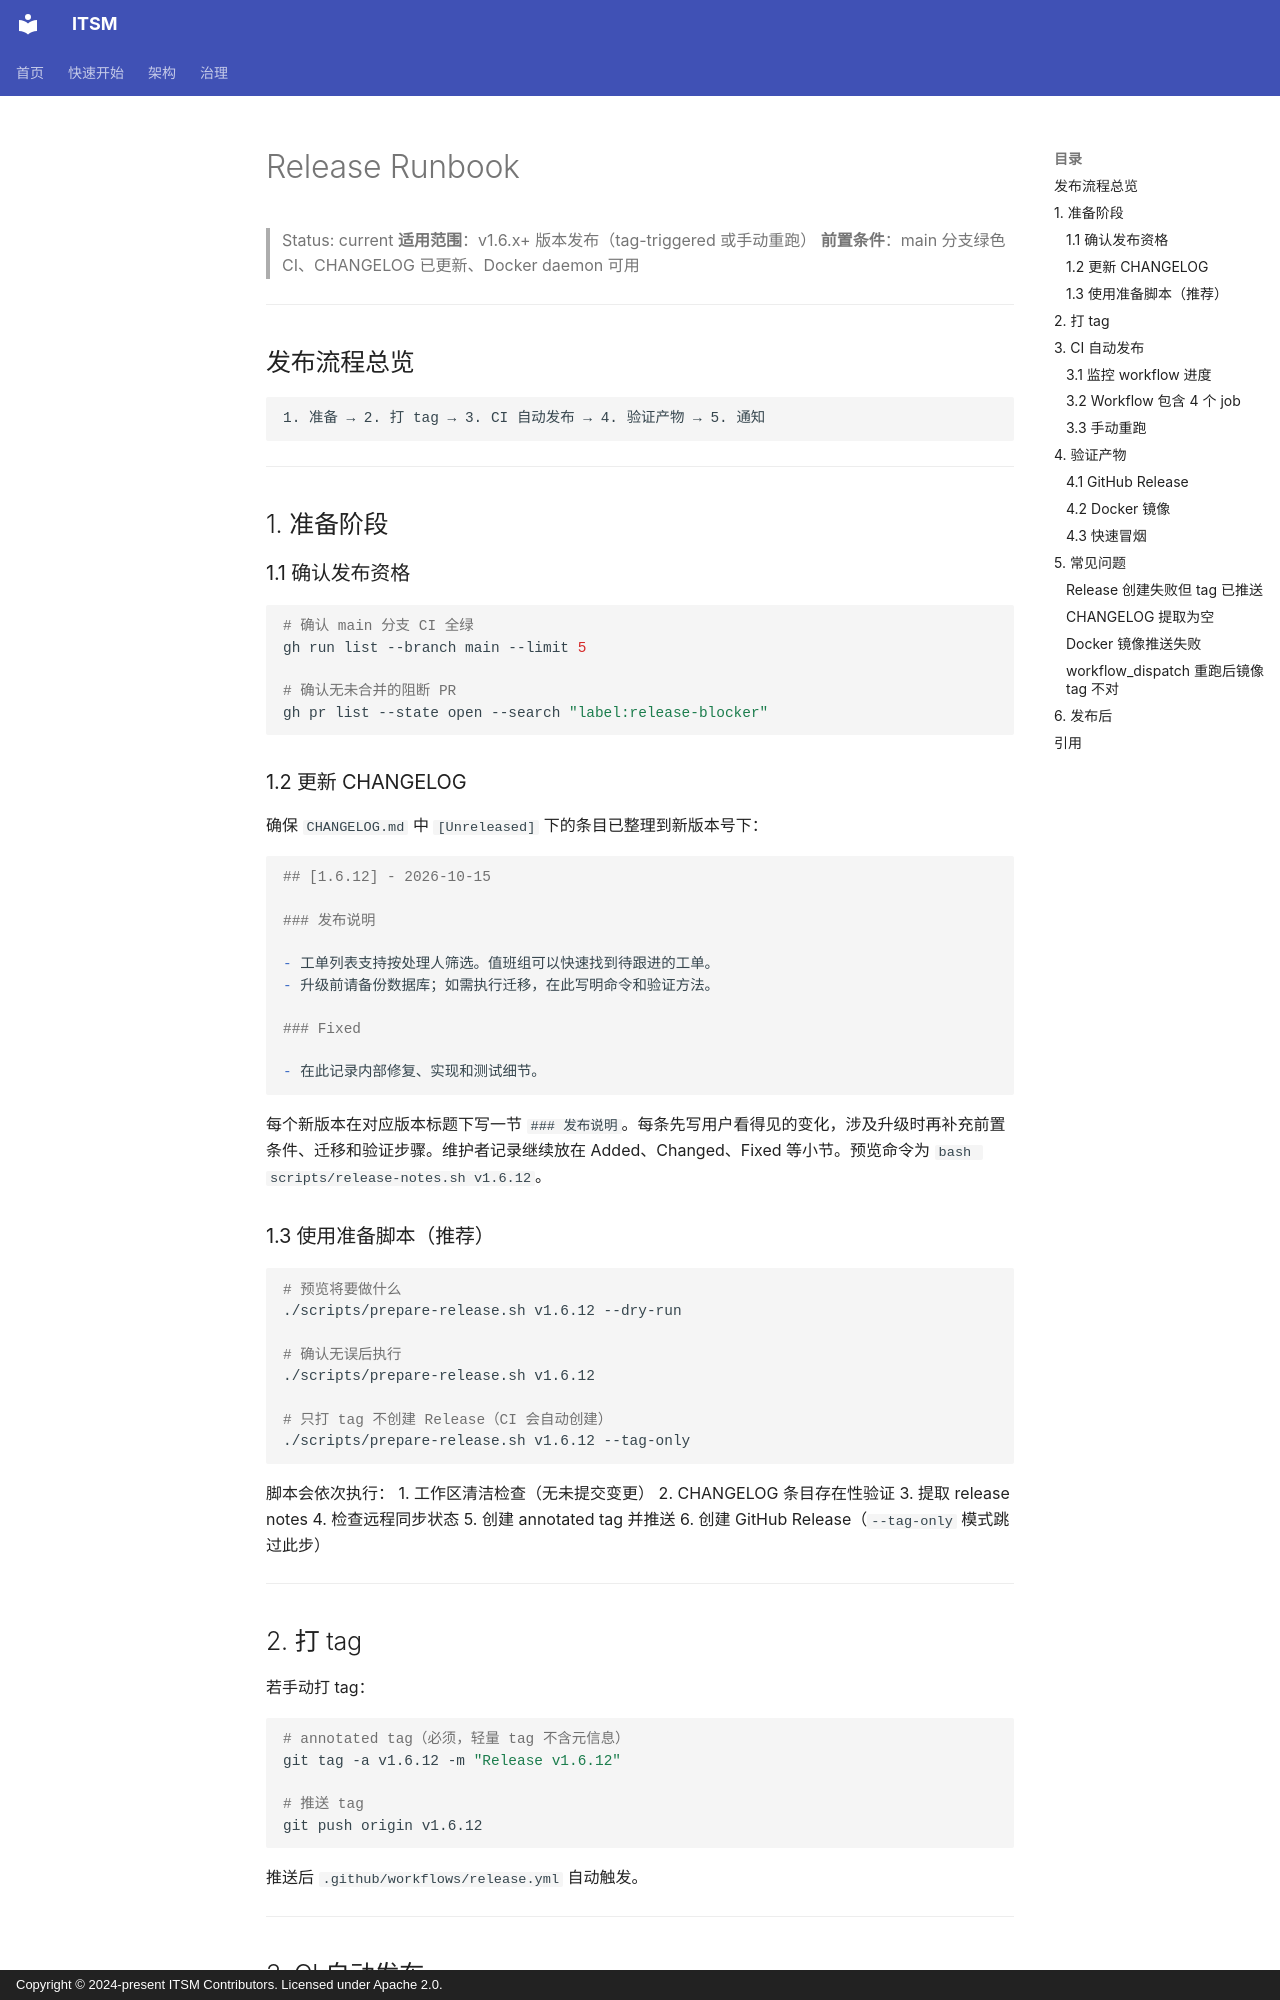

repository: heidsoft/itsm · page: delivery/release-runbook/index.html · generator: mkdocs · copyright: Copyright © 2024-present ITSM Contributors. Licensed under Apache 2.0.

# Release Runbook

> Status: current
> **适用范围**：v1.6.x+ 版本发布（tag-triggered 或手动重跑）
> **前置条件**：main 分支绿色 CI、CHANGELOG 已更新、Docker daemon 可用

---

## 发布流程总览

```
1. 准备 → 2. 打 tag → 3. CI 自动发布 → 4. 验证产物 → 5. 通知
```

---

## 1. 准备阶段

### 1.1 确认发布资格

```bash
# 确认 main 分支 CI 全绿
gh run list --branch main --limit 5

# 确认无未合并的阻断 PR
gh pr list --state open --search "label:release-blocker"
```

### 1.2 更新 CHANGELOG

确保 `CHANGELOG.md` 中 `[Unreleased]` 下的条目已整理到新版本号下：

```markdown
## [1.6.12] - 2026-10-15

### 发布说明

- 工单列表支持按处理人筛选。值班组可以快速找到待跟进的工单。
- 升级前请备份数据库；如需执行迁移，在此写明命令和验证方法。

### Fixed

- 在此记录内部修复、实现和测试细节。
```

每个新版本在对应版本标题下写一节 `### 发布说明`。每条先写用户看得见的变化，涉及升级时再补充前置条件、迁移和验证步骤。维护者记录继续放在 Added、Changed、Fixed 等小节。预览命令为 `bash scripts/release-notes.sh v1.6.12`。

### 1.3 使用准备脚本（推荐）

```bash
# 预览将要做什么
./scripts/prepare-release.sh v1.6.12 --dry-run

# 确认无误后执行
./scripts/prepare-release.sh v1.6.12

# 只打 tag 不创建 Release（CI 会自动创建）
./scripts/prepare-release.sh v1.6.12 --tag-only
```

脚本会依次执行：
1. 工作区清洁检查（无未提交变更）
2. CHANGELOG 条目存在性验证
3. 提取 release notes
4. 检查远程同步状态
5. 创建 annotated tag 并推送
6. 创建 GitHub Release（`--tag-only` 模式跳过此步）

---

## 2. 打 tag

若手动打 tag：

```bash
# annotated tag（必须，轻量 tag 不含元信息）
git tag -a v1.6.12 -m "Release v1.6.12"

# 推送 tag
git push origin v1.6.12
```

推送后 `.github/workflows/release.yml` 自动触发。

---

## 3. CI 自动发布

### 3.1 监控 workflow 进度

```bash
# 查看最新 workflow run
gh run list --workflow release.yml --limit 1

# 实时跟踪日志
gh run watch
```
